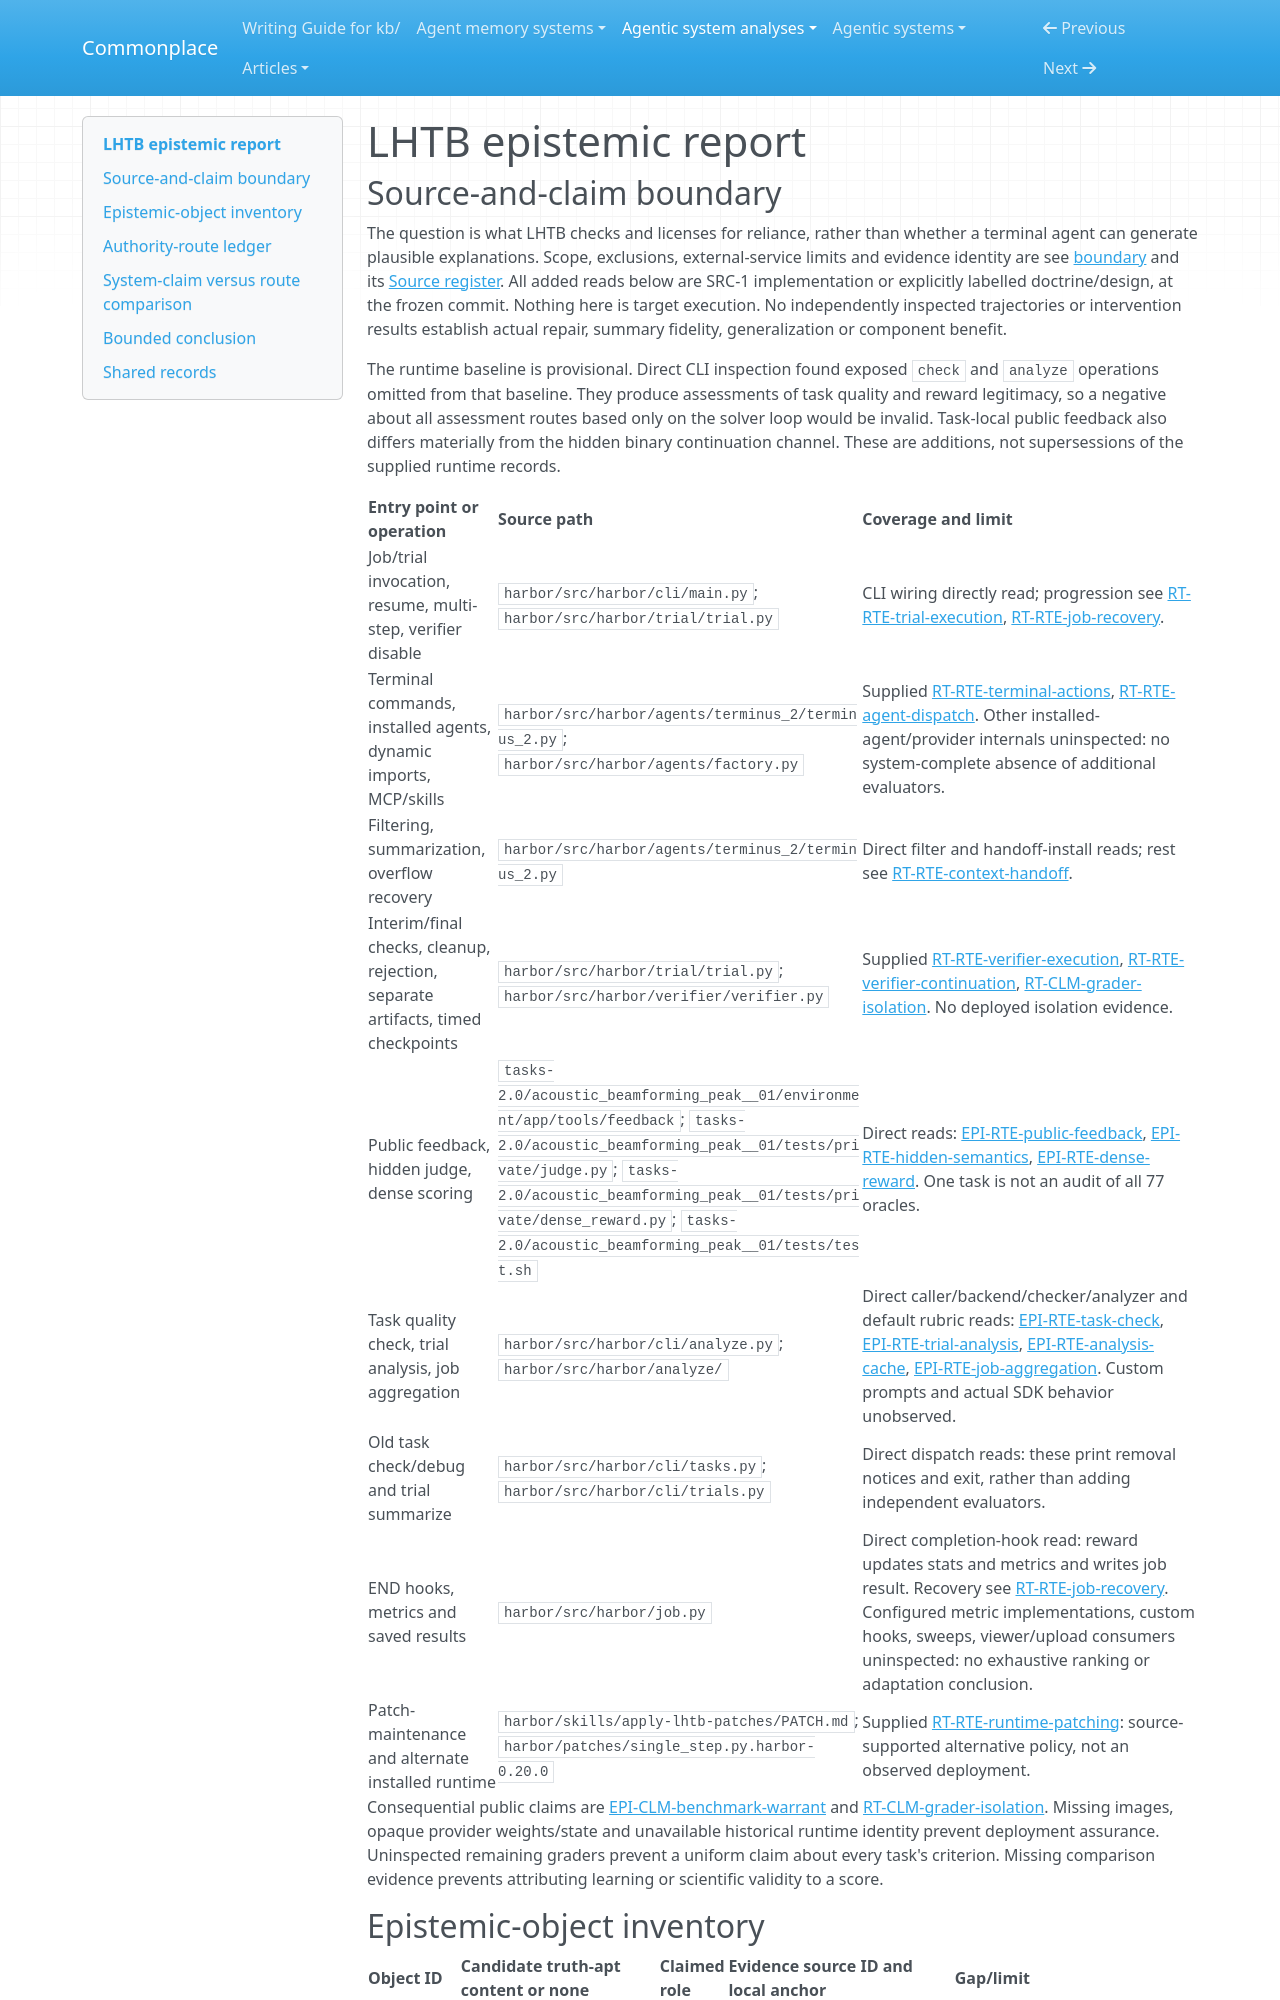

repository: zby/commonplace · page: agentic-system-analyses/retained/zli12321--lhtb/epistemic/index.html · generator: mkdocs

---
type: agentic-system-analyses/types/agentic-system-epistemic-report.md
description: "LHTB epistemic routes: task outcomes, oracle-relative grading, context handoffs and post-run model assessments."
run-id: AAS-2026-10-15-lhtb-a0548ba4edbf-01
reviewed-boundary: "7ca0cacea9bf6a0694eaad7306bed794eaaaabce"
---

# LHTB epistemic report
